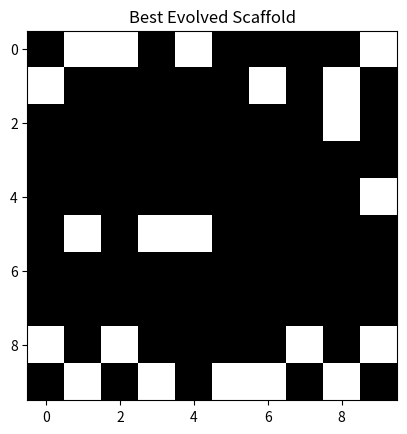

The matplotlib source for this figure:
import numpy as np
import matplotlib.pyplot as plt
import random

def generate_scaffold(shape=(10, 10)):
    return np.random.choice([0, 1], size=shape)

def calculate_fitness(scaffold):
    mass = np.sum(scaffold)
    stiffness = np.sum(np.abs(np.gradient(scaffold)[0])) + 1
    frequency = (stiffness / mass) * 50
    target_frequency = 100
    return -abs(frequency - target_frequency)

def mutate(scaffold, rate=0.1):
    new = scaffold.copy()
    for i in range(scaffold.shape[0]):
        for j in range(scaffold.shape[1]):
            if random.random() < rate:
                new[i, j] = 1 - scaffold[i, j]
    return new

def evolve_scaffolds(generations=50, pop_size=20):
    population = [generate_scaffold() for _ in range(pop_size)]
    for generation in range(generations):
        fitness = [calculate_fitness(ind) for ind in population]
        best_idx = np.argmax(fitness)
        best = population[best_idx]
        new_population = [best]
        for _ in range(pop_size - 1):
            child = mutate(best, rate=0.05)
            new_population.append(child)
        population = new_population
        print(f"Gen {generation} Best Fitness: {fitness[best_idx]:.2f}")
    return best

if __name__ == "__main__":
    best_scaffold = evolve_scaffolds()
    plt.imshow(best_scaffold, cmap='gray')
    plt.title('Best Evolved Scaffold')
    plt.show()
